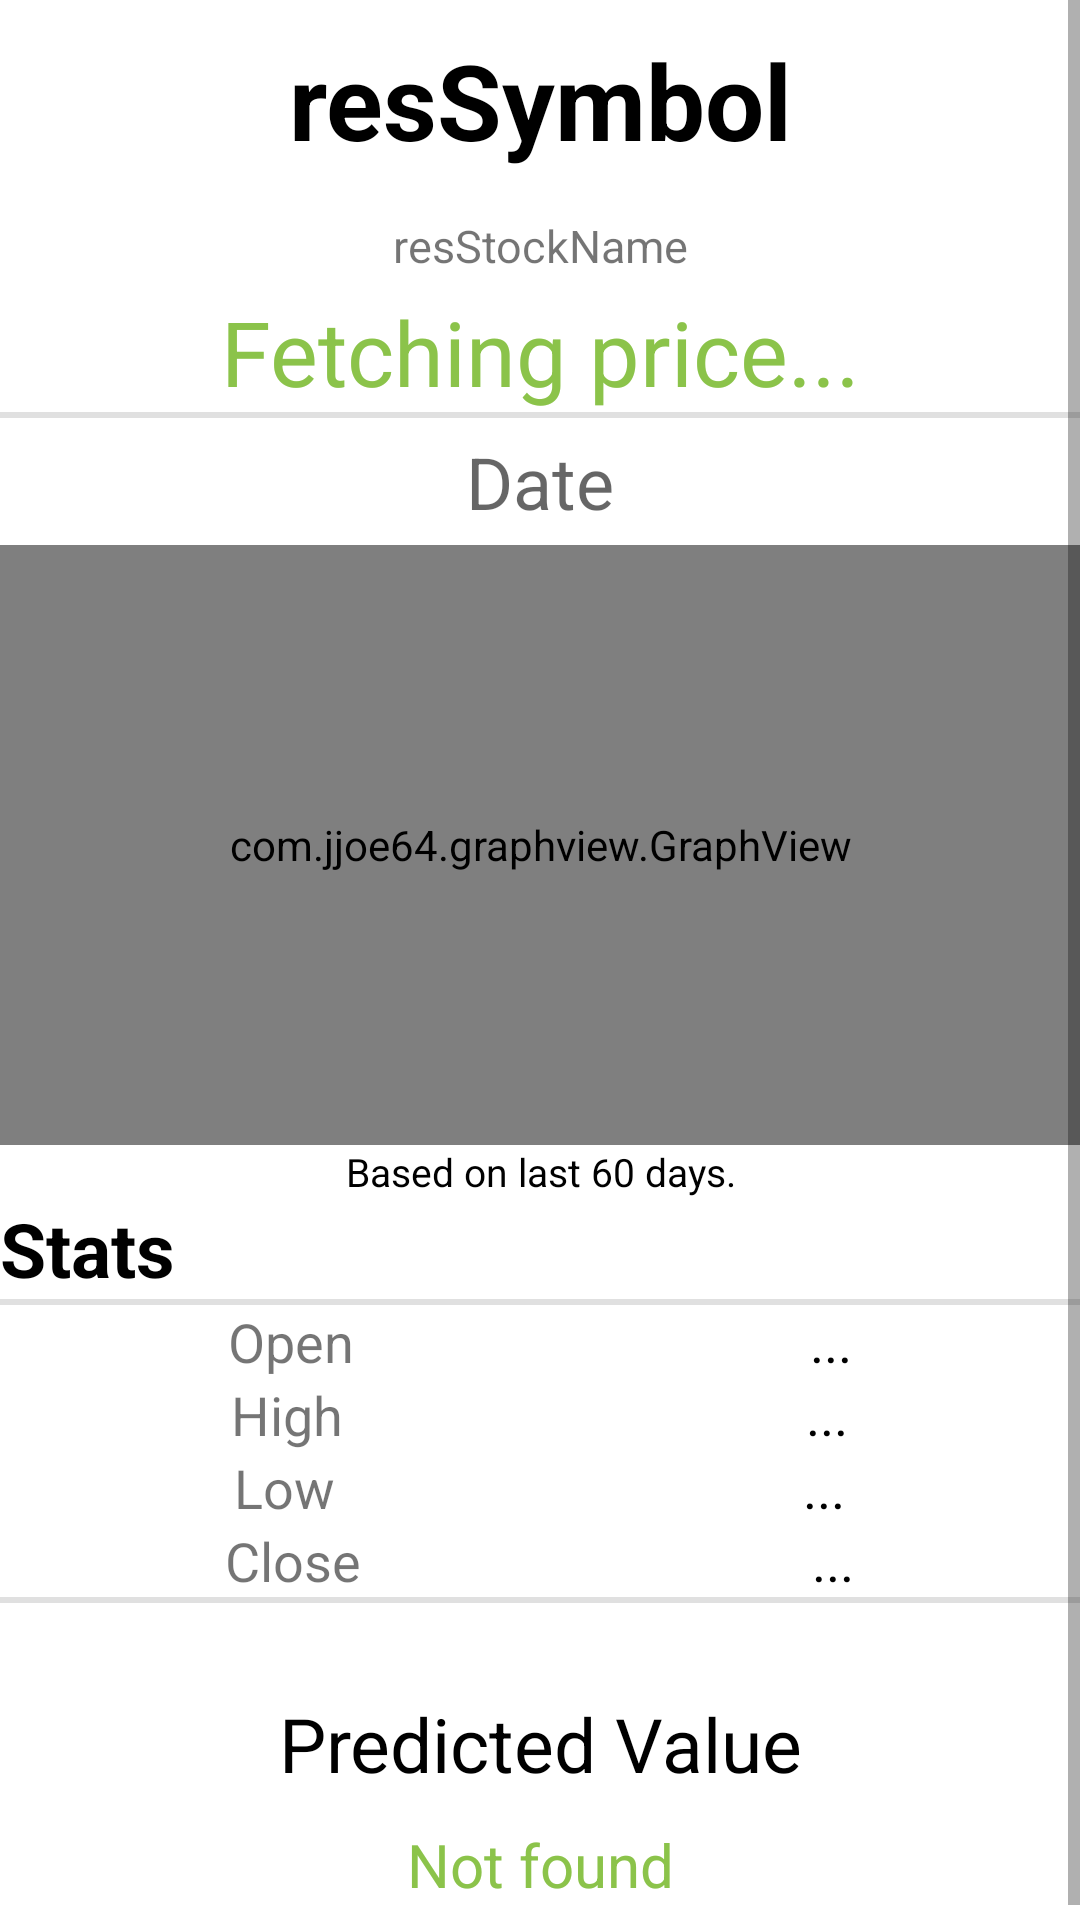

Here is an Android app screen rendered from its layout file. Give the layout XML and the strings, colors and styles it references.
<!-- AndroidManifest.xml: application theme Theme.Stock_predictor -->
<!-- res/layout/activity_prediction.xml -->
<?xml version="1.0" encoding="utf-8"?>
<ScrollView xmlns:android="http://schemas.android.com/apk/res/android"
    xmlns:app="http://schemas.android.com/apk/res-auto"
    xmlns:tools="http://schemas.android.com/tools"
    android:layout_width="match_parent"
    android:layout_height="match_parent"
    tools:context=".Prediction">

    <RelativeLayout
        android:layout_width="match_parent"
        android:layout_height="wrap_content">

        <ProgressBar
            android:id="@+id/progressBar"
            android:layout_width="wrap_content"
            android:layout_height="wrap_content"
            android:layout_gravity="center"
            android:layout_marginTop="64dp"
            android:layout_marginBottom="64dp"
            android:layout_centerInParent="true"
            android:visibility="gone" />

        <LinearLayout
            android:layout_width="match_parent"
            android:layout_height="match_parent"
            android:orientation="vertical">
            <TextView
                android:id="@+id/stock_symbol"
                android:layout_width="match_parent"
                android:layout_height="wrap_content"
                android:gravity="center"
                android:textSize="35sp"
                android:textStyle="bold"
                android:textColor="@color/black"
                android:layout_margin="10dp"
                android:text="resSymbol">

            </TextView>
            <TextView
                android:id="@+id/stock_name"
                android:layout_width="match_parent"
                android:layout_height="wrap_content"
                android:gravity="center"
                android:textSize="15sp"
                android:layout_margin="5dp"
                android:text="resStockName">

            </TextView>
            <TextView
                android:id="@+id/org_val"
                android:layout_width="match_parent"
                android:layout_height="wrap_content"
                android:gravity="center"
                android:textSize="30sp"
                android:textColor="@color/green"
                android:text="Fetching price...">

            </TextView>

            <View
                android:id="@+id/divider"
                android:layout_width="match_parent"
                android:layout_height="2dp"
                android:background="?android:attr/listDivider"/>

            <TextView
                android:layout_width="match_parent"
                android:layout_height="wrap_content"
                android:padding="5dp"
                android:id="@+id/date"
                android:textSize="24sp"
                android:gravity="center"
                android:hint="Date">

            </TextView>

            <com.jjoe64.graphview.GraphView
                android:id="@+id/graph"
                android:layout_width="match_parent"
                android:layout_height="200dip" />

            <TextView
                android:layout_width="match_parent"
                android:layout_height="wrap_content"
                android:text="@string/graphhead"
                android:gravity="center"
                android:textColor="@color/black"
                android:textSize="13sp">

            </TextView>
            <TextView
                android:layout_width="match_parent"
                android:layout_height="wrap_content"
                android:text="@string/stats"
                android:textStyle="bold"
                android:textColor="@color/black"
                android:textSize="25sp">

            </TextView>
            <View
                android:id="@+id/divider2"
                android:layout_width="match_parent"
                android:layout_height="2dp"
                android:background="?android:attr/listDivider" />
            <LinearLayout
                android:layout_width="match_parent"
                android:layout_height="wrap_content"
                android:orientation="vertical">
                <LinearLayout
                    android:layout_width="match_parent"
                    android:layout_height="wrap_content"
                    android:layout_weight="2"
                    android:orientation="horizontal">
                    <TextView
                        android:layout_width="wrap_content"
                        android:layout_height="wrap_content"
                        android:layout_weight="1"
                        android:textSize="18sp"
                        android:gravity="center"
                        android:text="Open">

                    </TextView>
                    <TextView
                        android:id="@+id/openprice"
                        android:layout_width="wrap_content"
                        android:layout_height="wrap_content"
                        android:textSize="18sp"
                        android:textColor="@color/black"
                        android:layout_weight="1"
                        android:text="@string/loading"
                        android:gravity="center">

                    </TextView>
                </LinearLayout>
                <LinearLayout
                    android:layout_width="match_parent"
                    android:layout_height="wrap_content"
                    android:layout_weight="2"
                    android:orientation="horizontal">
                    <TextView
                        android:layout_width="wrap_content"
                        android:layout_height="wrap_content"
                        android:layout_weight="1"
                        android:textSize="18sp"
                        android:gravity="center"
                        android:text="High">

                    </TextView>
                    <TextView
                        android:id="@+id/highprice"
                        android:layout_width="wrap_content"
                        android:layout_height="wrap_content"
                        android:layout_weight="1"
                        android:textSize="18sp"
                        android:textColor="@color/black"
                        android:text="@string/loading"
                        android:gravity="center">

                    </TextView>
                </LinearLayout>
                <LinearLayout
                    android:layout_width="match_parent"
                    android:layout_height="wrap_content"
                    android:layout_weight="2"
                    android:orientation="horizontal">
                    <TextView
                        android:layout_width="wrap_content"
                        android:layout_height="wrap_content"
                        android:layout_weight="1"
                        android:textSize="18sp"
                        android:gravity="center"
                        android:text="Low">

                    </TextView>
                    <TextView
                        android:id="@+id/lowprice"
                        android:layout_width="wrap_content"
                        android:layout_height="wrap_content"
                        android:layout_weight="1"
                        android:textSize="18sp"
                        android:textColor="@color/black"
                        android:text="@string/loading"
                        android:gravity="center">

                    </TextView>
                </LinearLayout>
                <LinearLayout
                    android:layout_width="match_parent"
                    android:layout_height="wrap_content"
                    android:layout_weight="2"
                    android:orientation="horizontal">
                    <TextView
                        android:layout_width="wrap_content"
                        android:layout_height="wrap_content"
                        android:layout_weight="1"
                        android:textSize="18sp"
                        android:gravity="center"
                        android:text="Close">

                    </TextView>
                    <TextView
                        android:id="@+id/closeprice"
                        android:layout_width="wrap_content"
                        android:layout_height="wrap_content"
                        android:layout_weight="1"
                        android:textSize="18sp"
                        android:textColor="@color/black"
                        android:text="@string/loading"
                        android:gravity="center">

                    </TextView>
                </LinearLayout>
                <LinearLayout
                    android:layout_width="match_parent"
                    android:layout_height="wrap_content"
                    android:layout_weight="2"
                    android:orientation="horizontal">

                    <TextView
                        android:layout_width="wrap_content"
                        android:layout_height="wrap_content"
                        android:layout_weight="1"
                        android:gravity="center"
                        android:text="Volume"
                        android:textSize="18sp"
                        android:visibility="gone">

                    </TextView>

                    <TextView
                        android:id="@+id/volume"
                        android:layout_width="wrap_content"
                        android:layout_height="wrap_content"
                        android:layout_weight="1"
                        android:gravity="center"
                        android:text="@string/loading"
                        android:textColor="@color/black"
                        android:textSize="18sp"
                        android:visibility="gone">

                    </TextView>
                </LinearLayout>
            </LinearLayout>
            <View
                android:id="@+id/divider3"
                android:layout_width="match_parent"
                android:layout_height="2dp"
                android:background="?android:attr/listDivider" />

            <TextView
                android:id="@+id/pred_valtv"
                android:layout_width="match_parent"
                android:layout_height="wrap_content"
                android:layout_marginTop="30dp"
                android:gravity="center"
                android:text="Predicted Value"
                android:textColor="@color/black"
                android:textSize="25sp"
                android:visibility="visible">

            </TextView>

            <TextView
                android:id="@+id/pred_val"
                android:layout_width="match_parent"
                android:layout_height="wrap_content"
                android:layout_margin="10dp"
                android:gravity="center"
                android:text="Not found"
                android:textColor="@color/green"
                android:textSize="20sp"
                android:visibility="visible">

            </TextView>
        </LinearLayout>
    </RelativeLayout>
</ScrollView>
<!-- resources referenced by this layout -->
<resources>
  <color name="black">#FF000000</color>
  <color name="green">#8BC34A</color>
  <string name="graphhead">Based on last 60 days.</string>
  <string name="loading">...</string>
  <string name="stats">Stats</string>
  <style name="Theme.Stock_predictor" parent="Theme.MaterialComponents.DayNight.DarkActionBar">
          
          <item name="colorPrimary">@color/purple_500</item>
          <item name="colorPrimaryVariant">@color/purple_700</item>
          <item name="colorOnPrimary">@color/white</item>
          
          <item name="colorSecondary">@color/teal_200</item>
          <item name="colorSecondaryVariant">@color/teal_700</item>
          <item name="colorOnSecondary">@color/black</item>
          
          <item name="android:statusBarColor" tools:targetApi="l">?attr/colorPrimaryVariant</item>
          
      </style>
  <color name="purple_500">#FF6200EE</color>
  <color name="purple_700">#FF3700B3</color>
  <color name="white">#FFFFFFFF</color>
  <color name="teal_200">#FF03DAC5</color>
  <color name="teal_700">#FF018786</color>
</resources>
